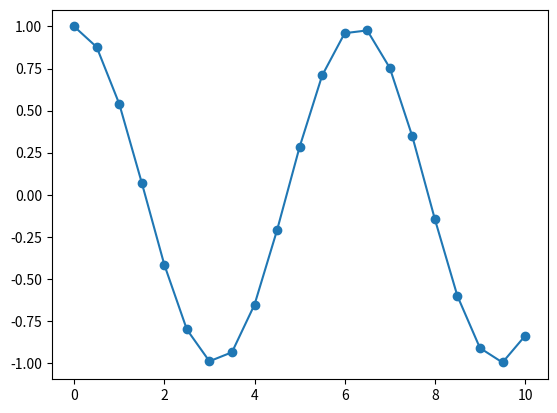

The script that saved this image:
from abc import ABCMeta, abstractmethod

import numpy as np
from matplotlib import pyplot as plt
from pandas import DataFrame
import seaborn as sns


class ABSGraphics(metaclass=ABCMeta):

    def __init__(self, function):
        self.function = function

    @abstractmethod
    def drawGraphic(self, vectors):
        pass


class Pandas(ABSGraphics):
    # df.plot(kind='line')
    def drawGraphic(self, vectors):
        # filter_vectors = get_graphs(vectors)
        for vector in vectors:
            x = vector[0]
            y = vector[1]
            plt.scatter(x, y)
        plt.show()

    def __call__(self, *args, **kwargs):
        df = DataFrame(np.random.randn(10, 2), columns=['col1', 'col2'])
        # df.plot.scatter(x='col1', y='col2', s=120)
        df.plot(kind='scatter', x='col1', y='col2', s=120)
        plt.show()

        print(self.function(*args, **kwargs))
        return self.function


class Matplotlib(ABSGraphics):

    def drawGraphic(self, vectors):
        # filter_vectors = get_graphs(vectors)
        for vector in vectors:
            x = vector[0]
            y = vector[1]
            plt.scatter(x, y)
        plt.show()

    def __call__(self, *args, **kwargs):
        x = np.arange(0, 7, 0.25)
        y = np.cos(x)
        plt.scatter(x, y)
        # plt.plot(x, y)
        plt.show()

        print(self.function(*args, **kwargs))
        return self.function


class Seaborn(ABSGraphics):

    def drawGraphic(self, vectors):
        # filter_vectors = get_graphs(vectors)
        for vector in vectors:
            x = vector[0]
            y = vector[1]
            plt.scatter(x, y)
        plt.show()

    def __call__(self, *args, **kwargs):
        x = np.arange(0, 10.5, 0.5)
        y = np.cos(x)
        sns.lineplot(x, y)
        plt.show()
        # self.drawGraphic()

        print(self.function(*args, **kwargs))
        return self.function


class Graphics:

    def __init__(self, func, gr_class):
        self.func = func
        self.gr_class = gr_class

    def __call__(self, *args, **kwargs):
        # choose class of graphics
        # do initialization if class and do some work
        pass


if __name__ == "__main__":
    x = np.arange(0, 10.5, 0.5)

    y = np.cos(x)
    plt.scatter(x, y)
    plt.plot(x, y)
    plt.show()
